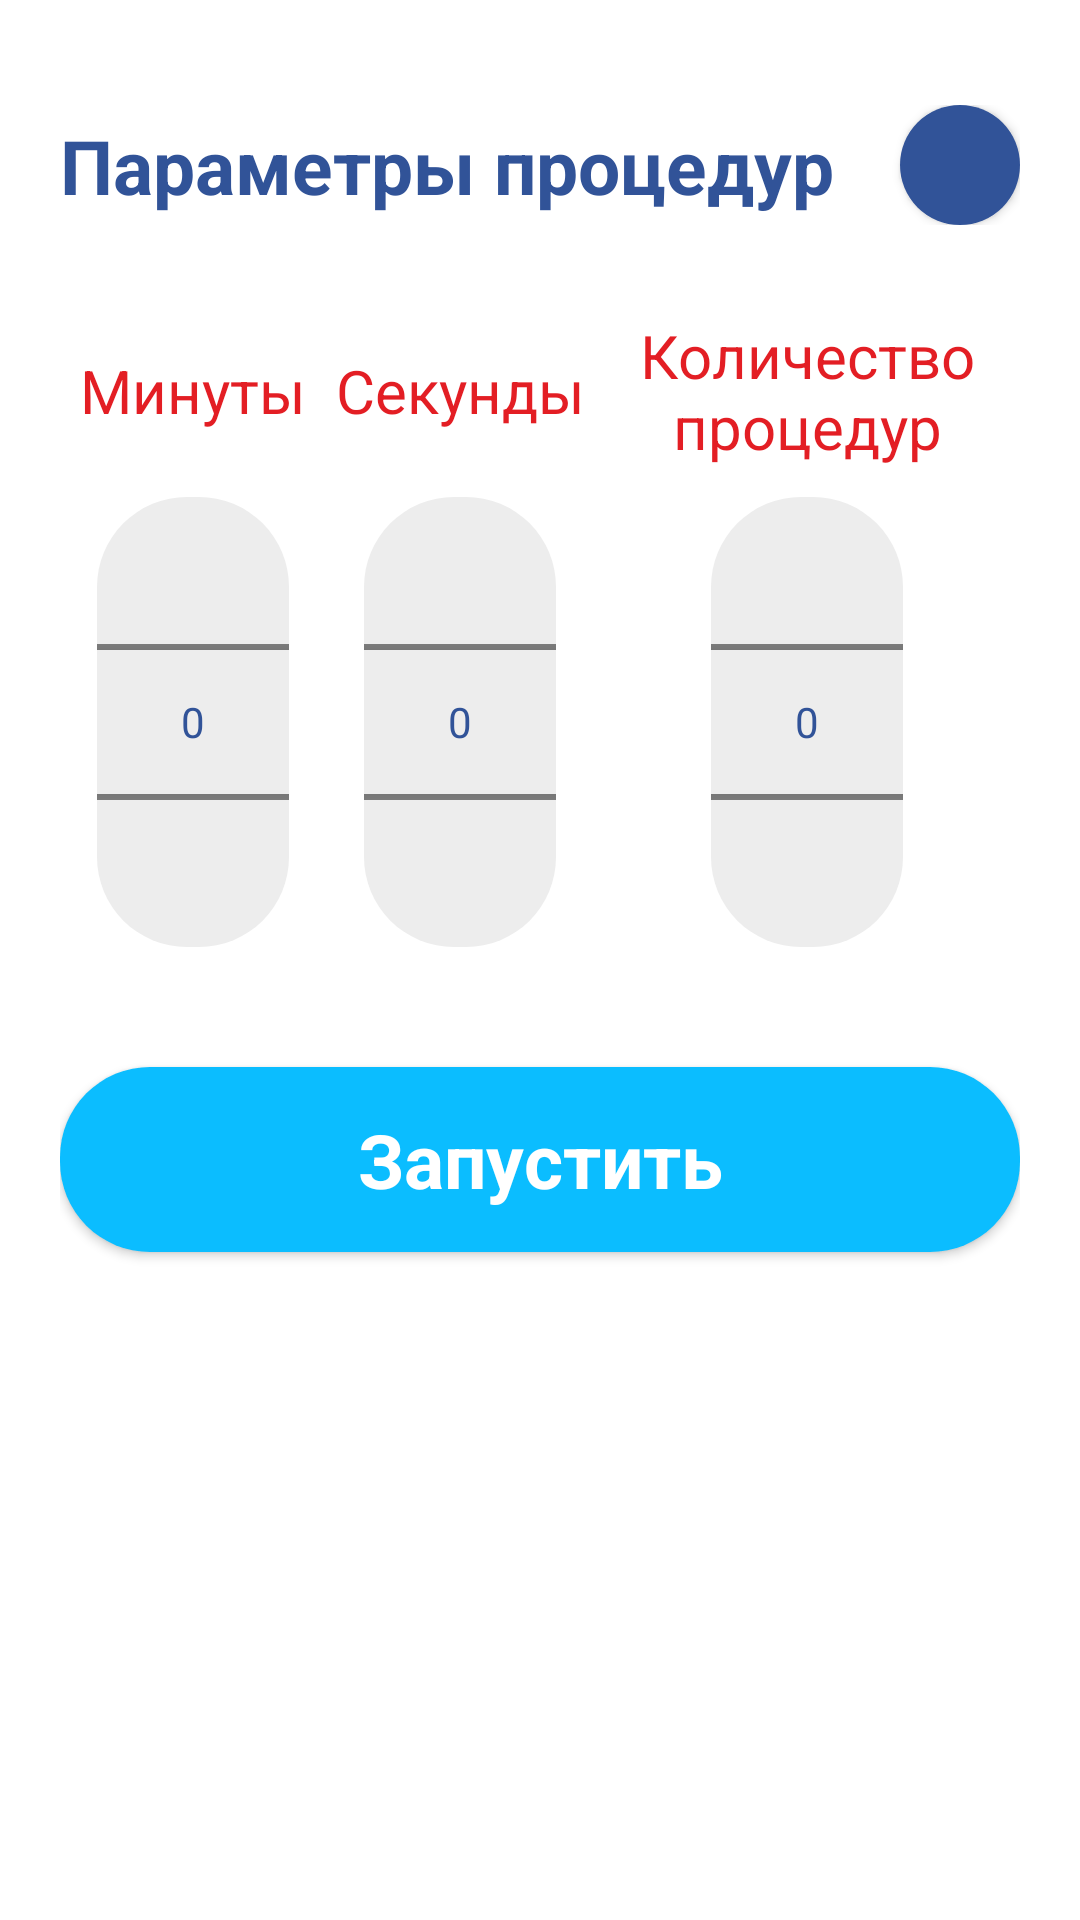

Reconstruct the res/layout file that produces this screen, plus the resources it refers to.
<!-- AndroidManifest.xml: application theme Theme.LampControl -->
<!-- res/layout/timer_bottom_sheet.xml -->
<?xml version="1.0" encoding="utf-8"?>
<LinearLayout xmlns:android="http://schemas.android.com/apk/res/android"
    xmlns:app="http://schemas.android.com/apk/res-auto"
    android:layout_width="match_parent"
    android:layout_height="wrap_content"
    android:orientation="vertical"
    android:paddingHorizontal="20dp"
    android:paddingVertical="35dp">

    <androidx.constraintlayout.widget.ConstraintLayout
        android:layout_width="match_parent"
        android:layout_height="wrap_content">

        <TextView
            android:layout_width="wrap_content"
            android:layout_height="wrap_content"
            android:text="Параметры процедур"
            android:textColor="?attr/colorSecondary"
            android:textSize="25dp"
            android:textStyle="bold"
            app:layout_constraintBottom_toBottomOf="parent"
            app:layout_constraintStart_toStartOf="parent"
            app:layout_constraintTop_toTopOf="parent" />

        <androidx.appcompat.widget.AppCompatButton
            android:id="@+id/info_button"
            android:layout_width="40dp"
            android:layout_height="40dp"
            android:shadowColor="#00000000"
            android:background="@drawable/background_blue"
            android:backgroundTint="?attr/colorSecondary"
            android:foreground="@drawable/ic_baseline_info_24"
            android:foregroundTint="?attr/colorOnPrimary"
            app:layout_constraintBottom_toBottomOf="parent"
            app:layout_constraintEnd_toEndOf="parent"
            app:layout_constraintTop_toTopOf="parent" />

    </androidx.constraintlayout.widget.ConstraintLayout>

    <LinearLayout
        android:layout_width="match_parent"
        android:layout_height="wrap_content"
        android:layout_marginVertical="30dp">

        <LinearLayout
            android:layout_width="match_parent"
            android:layout_height="match_parent"
            android:layout_weight="1"
            android:orientation="vertical"
            android:gravity="center">

            <LinearLayout
                android:layout_width="match_parent"
                android:layout_height="match_parent">

                <LinearLayout
                    android:layout_width="wrap_content"
                    android:layout_height="match_parent"
                    android:orientation="vertical"
                    android:layout_weight="1"
                    android:gravity="center_horizontal">

                    <TextView
                        android:layout_width="match_parent"
                        android:layout_height="wrap_content"
                        android:gravity="center"
                        android:textColor="@color/main_red"
                        android:textSize="20dp"
                        android:text="Минуты"
                        android:layout_weight="1"/>

                    <NumberPicker
                        android:id="@+id/minutes_picker"
                        android:layout_width="wrap_content"
                        android:layout_height="150dp"
                        android:layout_margin="10dp"
                        android:background="@drawable/btn_background_grey"
                        android:backgroundTint="?attr/colorOnPrimary" />

                </LinearLayout>

                <LinearLayout
                    android:layout_width="wrap_content"
                    android:layout_height="match_parent"
                    android:orientation="vertical"
                    android:layout_weight="1"
                    android:gravity="center_horizontal">

                    <TextView
                        android:layout_width="match_parent"
                        android:layout_height="wrap_content"
                        android:gravity="center"
                        android:textColor="@color/main_red"
                        android:textSize="20dp"
                        android:text="Секунды"
                        android:layout_weight="1"/>

                    <NumberPicker
                        android:id="@+id/seconds_picker"
                        android:layout_width="wrap_content"
                        android:layout_height="150dp"
                        android:background="@drawable/btn_background_grey"
                        android:backgroundTint="?attr/colorOnPrimary"
                        android:layout_margin="10dp" />

                </LinearLayout>

            </LinearLayout>

        </LinearLayout>

        <LinearLayout
            android:layout_width="match_parent"
            android:layout_height="wrap_content"
            android:layout_weight="1.25"
            android:orientation="vertical"
            android:gravity="center">

            <TextView
                android:layout_width="match_parent"
                android:layout_height="wrap_content"
                android:text="Количество процедур"
                android:gravity="center"
                android:textColor="@color/main_red"
                android:textSize="20dp" />

            <NumberPicker
                android:id="@+id/preheat_picker"
                android:layout_width="wrap_content"
                android:layout_height="150dp"
                android:background="@drawable/btn_background_grey"
                android:backgroundTint="?attr/colorOnPrimary"
                android:layout_margin="10dp"/>

        </LinearLayout>

    </LinearLayout>

    <androidx.appcompat.widget.AppCompatButton
        android:id="@+id/start_timer"
        android:layout_width="match_parent"
        android:layout_height="wrap_content"
        android:background="@drawable/background_blue"
        android:text="Запустить"
        android:textAppearance="@null"
        android:textSize="25dp"
        android:textColor="?attr/colorContainer"
        android:padding="14dp"
        android:textStyle="bold"/>

</LinearLayout>
<!-- resources referenced by this layout -->
<resources>
  <color name="main_red">#e31e24</color>
  <!-- drawable background_blue (drawable) -->
  <?xml version="1.0" encoding="utf-8"?>
  <shape xmlns:android="http://schemas.android.com/apk/res/android">
      <solid android:color="@color/main_blue" />
      <corners android:radius="30dp" />
  </shape>
  <!-- drawable btn_background_grey (drawable) -->
  <?xml version="1.0" encoding="utf-8"?>
  <shape xmlns:android="http://schemas.android.com/apk/res/android">
      <solid android:color="@color/light_grey" />
      <corners android:radius="30dp" />
  </shape>
  <style name="Theme.LampControl" parent="Theme.MaterialComponents.DayNight.NoActionBar">
          
          <item name="colorOnSecondary">@color/main_blue</item>
          <item name="colorPrimaryVariant">@color/main_blue</item>
          <item name="colorOnPrimary">@color/light_grey</item>
          
          <item name="colorSecondary">@color/dark_blue</item>
          <item name="colorSecondaryVariant">@color/main_blue</item>
          <item name="colorSecondaryContainer">@color/lighter_grey</item>
          <item name="colorPrimary">@color/black</item>
  
          <item name="colorContainer">@color/white</item>
          <item name="colorAccent">@color/main_blue</item>
  
          <item name="android:textColorPrimary">@color/dark_blue</item>
          
          <item name="android:statusBarColor">@color/light_grey</item>
          
          <item name="android:windowAnimationStyle">@null</item>
          <item name="android:actionMenuTextColor">@color/white</item>
          <item name="bottomSheetDialogTheme">@style/DialogStyle</item>
  
      </style>
  <color name="main_blue">#0bbdff</color>
  <color name="light_grey">#EDEDED</color>
  <color name="dark_blue">#315398</color>
  <color name="lighter_grey">#E1E1E1</color>
  <color name="black">#FF000000</color>
  <color name="white">#FFFFFFFF</color>
  <style name="DialogStyle" parent="Theme.MaterialComponents.BottomSheetDialog">
          <item name="android:windowIsFloating">false</item>
          <item name="android:statusBarColor">@android:color/transparent</item>
          <item name="android:windowSoftInputMode">adjustResize</item>
          <item name="bottomSheetStyle">@style/AppModalStyle</item>
          <item name="colorSecondary">@color/dark_blue</item>
          <item name="colorPrimary">@color/black</item>
          <item name="colorOnPrimary">@color/light_grey</item>
          <item name="android:textColorPrimary">@color/dark_blue</item>
          <item name="colorPrimaryVariant">@color/main_blue</item>
      </style>
  <style name="AppModalStyle" parent="Widget.Design.BottomSheet.Modal">
          <item name="android:background">@drawable/bottom_sheet_corners</item>
      </style>
  <!-- drawable bottom_sheet_corners (drawable) -->
  <?xml version="1.0" encoding="utf-8"?>
  <shape xmlns:android="http://schemas.android.com/apk/res/android"
      android:shape="rectangle">
      <corners
          android:topLeftRadius="16dp"
          android:topRightRadius="16dp"/>
      <solid android:color="?attr/colorContainer"/>
  
  </shape>
</resources>
